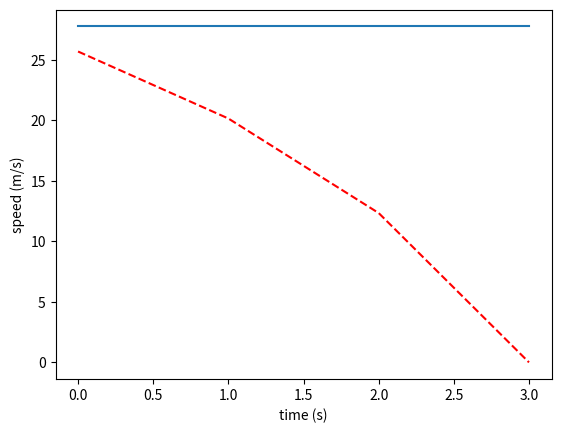

Source code (Python):
import matplotlib.pyplot as plt
import numpy


def compute_maximum_speed(max_deceleration, current_speed, distance):
    max_deceleration = abs(max_deceleration)  # Make sure deceleration is positive

    if distance <= 0:
        return 0  # No distance to cover, so no speed is required

    time_to_stop = abs(current_speed / max_deceleration)  # Time required to stop
    stopping_distance = max(0, 0.5 * max_deceleration * time_to_stop**2)  # Distance covered while stopping

    remaining_distance = distance - stopping_distance
    max_speed = (2 * max_deceleration * remaining_distance + current_speed**2) ** 0.5

    return max_speed


def compute_correlation_coefficient(last_speeds):
    if numpy.std(last_speeds) == 0:
        return 0
    else:
        return numpy.corrcoef(last_speeds, range(len(last_speeds)))[0, 1]


# simulate the maximum speed of the car as a function of the distance to the next car
distance = 100  # distance to the next car (m)
actual_speed = 27.7778  # current speed of the car (m/s)
deceleration = 4.572  # maximum deceleration of the car (m/s^2)

speeds = []
max_speeds = []
alpha = 0.01  # the maximum speed is 90% of the maximum speed
alpha2 = 0.1

last_speeds = []
n = 5

# each iteration is 0.1 second
for i in range(0, 100):
    # compute new distance based on the fact that 1 iteration is 0.1 second
    distance = distance - actual_speed

    # compute the maximum speed of the car
    max_speed = compute_maximum_speed(deceleration, actual_speed, distance)
    print("speed: " + str(actual_speed) + " max_speed: " + str(max_speed), " distance: " + str(distance))
    if actual_speed > max_speed:
        if len(last_speeds) == n:
            alpha = abs(compute_correlation_coefficient(last_speeds)) * alpha2 + (1 - alpha2) * alpha
            if alpha == 0:
                alpha = 0.01
            print("alpha: " + str(alpha), " last_speeds: " + str(last_speeds))
            actual_speed = (1 - alpha) * actual_speed + alpha * max_speed
        else:
            print("Still not enough data to compute alpha")

    last_speeds.append(actual_speed)
    if len(last_speeds) > n:
        last_speeds.pop(0)
    speeds.append(actual_speed)
    max_speeds.append(max_speed)
    if distance <= 0:
        break

# plot speeds
plt.plot(speeds)
plt.plot(max_speeds, color="red", linestyle="dashed")
plt.ylabel("speed (m/s)")
plt.xlabel("time (s)")
print("Correlation coefficient: " + str(compute_correlation_coefficient([1, 3, 2, 1])))
plt.show()
